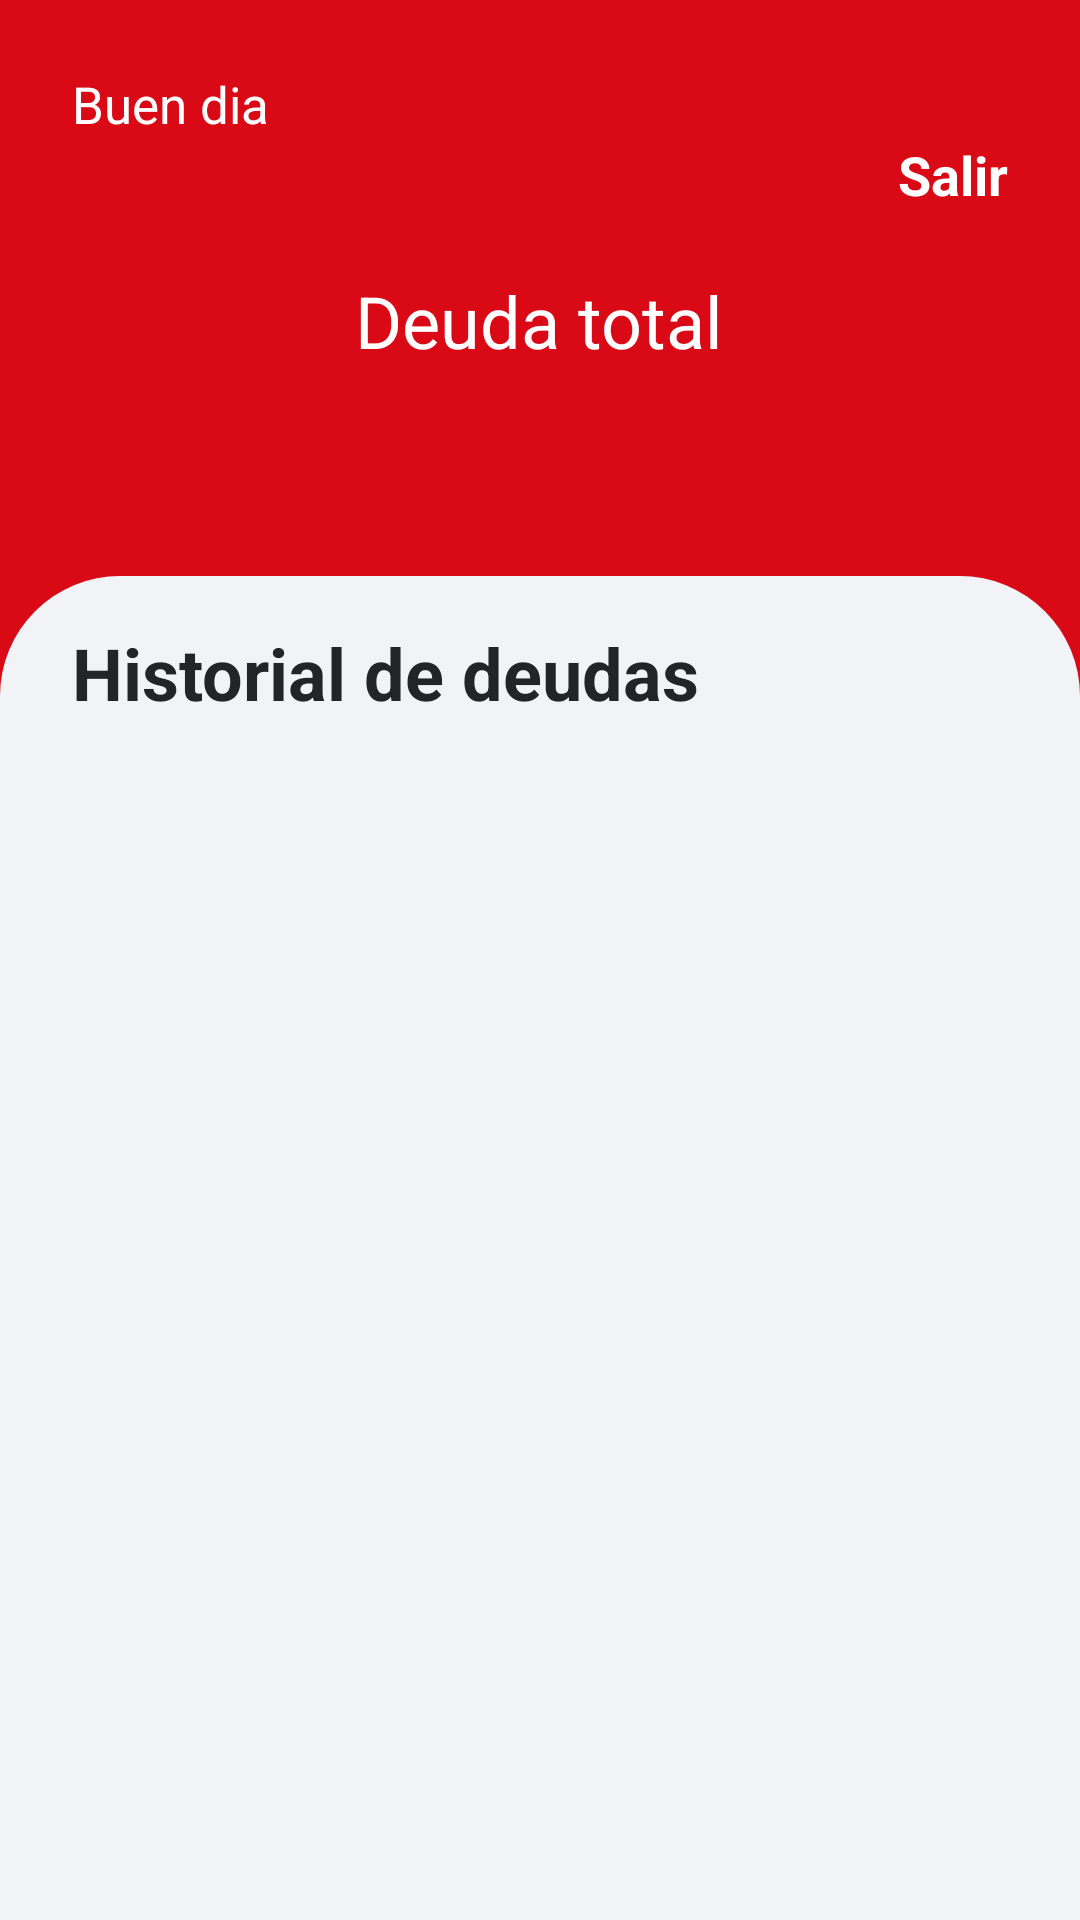

Here is an Android app screen rendered from its layout file. Give the layout XML and the strings, colors and styles it references.
<!-- AndroidManifest.xml: application theme Theme.CalculApp -->
<!-- res/layout/fragment_home.xml -->
<?xml version="1.0" encoding="utf-8"?>
<androidx.constraintlayout.widget.ConstraintLayout
    xmlns:android="http://schemas.android.com/apk/res/android"
    xmlns:tools="http://schemas.android.com/tools"
    xmlns:app="http://schemas.android.com/apk/res-auto"
    android:layout_width="match_parent"
    android:layout_height="match_parent"
    android:background="@color/accent"
    tools:context=".ui.home.HomeFragment"
    tools:ignore="UseCompoundDrawables">

    <LinearLayout
        android:id="@+id/llTopHome"
        android:layout_width="0dp"
        android:layout_height="0dp"
        app:layout_constraintTop_toTopOf="parent"
        app:layout_constraintEnd_toEndOf="parent"
        app:layout_constraintStart_toStartOf="parent"
        app:layout_constraintHeight_percent="0.25"
        android:layout_marginHorizontal="24dp"
        android:layout_marginTop="16dp"
        android:orientation="vertical">

        <FrameLayout
            android:layout_width="match_parent"
            android:layout_height="wrap_content">

            <LinearLayout
                android:layout_width="wrap_content"
                android:layout_height="wrap_content"
                android:orientation="vertical"
                android:layout_gravity="bottom">

                <TextView
                    android:layout_width="wrap_content"
                    android:layout_height="wrap_content"
                    android:text="@string/greeting"
                    android:textColor="@color/accentWhite"
                    style="@style/basicText"/>

                <TextView
                    android:id="@+id/tvUserName"
                    android:layout_width="wrap_content"
                    android:layout_height="wrap_content"
                    tools:text="@string/enterPassword"
                    android:textColor="@color/accentWhite"
                    android:textSize="18sp"
                    style="@style/titleText"/>

            </LinearLayout>

            <LinearLayout
                android:id="@+id/btnLogout"
                android:layout_width="wrap_content"
                android:layout_height="wrap_content"
                android:orientation="vertical"
                android:layout_gravity="end"
                android:gravity="center_horizontal">

                <ImageView
                    android:layout_width="30dp"
                    android:layout_height="30dp"
                    android:src="@drawable/ic_logout"
                    app:tint="@color/accentWhite"
                    android:contentDescription="@string/content_logoutImage"/>

                <TextView
                    android:layout_width="wrap_content"
                    android:layout_height="wrap_content"
                    android:text="@string/logOut"
                    android:textColor="@color/accentWhite"
                    android:textSize="18sp"
                    style="@style/titleText"/>

            </LinearLayout>

        </FrameLayout>

        <LinearLayout
            android:layout_width="match_parent"
            android:layout_height="match_parent"
            android:orientation="vertical"
            android:gravity="center">

            <TextView
                android:layout_width="wrap_content"
                android:layout_height="wrap_content"
                android:text="@string/totalDebt"
                android:textColor="@color/accentWhite"
                android:textStyle="normal"
                style="@style/titleText"/>

            <LinearLayout
                android:layout_width="wrap_content"
                android:layout_height="wrap_content">

                <TextView
                    android:id="@+id/tvBadge"
                    android:layout_width="wrap_content"
                    android:layout_height="wrap_content"
                    android:layout_marginEnd="8dp"
                    android:textColor="@color/accentWhite"
                    android:textStyle="normal"
                    android:textAllCaps="true"
                    tools:text="USD"
                    style="@style/titleText"/>

                <TextView
                    android:id="@+id/tvTotalDebt"
                    android:layout_width="wrap_content"
                    android:layout_height="wrap_content"
                    android:textColor="@color/accentWhite"
                    tools:text="@string/finishMoney"
                    style="@style/titleText"/>

            </LinearLayout>

        </LinearLayout>

    </LinearLayout>

    <LinearLayout
        android:layout_width="0dp"
        android:layout_height="0dp"
        app:layout_constraintTop_toBottomOf="@id/llTopHome"
        app:layout_constraintBottom_toBottomOf="parent"
        app:layout_constraintEnd_toEndOf="parent"
        app:layout_constraintStart_toStartOf="parent"
        android:paddingHorizontal="24dp"
        android:paddingVertical="16dp"
        android:layout_marginTop="16dp"
        android:background="@drawable/shape_home"
        android:orientation="vertical">

        <TextView
            android:layout_width="wrap_content"
            android:layout_height="wrap_content"
            android:text="@string/debtHistory"
            android:layout_marginBottom="24dp"
            style="@style/titleText"/>

        <androidx.recyclerview.widget.RecyclerView
            android:id="@+id/rvDebtHistory"
            android:layout_width="match_parent"
            android:layout_height="wrap_content"
            android:layout_marginHorizontal="16dp"/>

    </LinearLayout>

</androidx.constraintlayout.widget.ConstraintLayout>
<!-- resources referenced by this layout -->
<resources>
  <color name="accent">#DA0916</color>
  <color name="accentWhite">#FFFFFFFF</color>
  <!-- drawable shape_home (drawable) -->
  <?xml version="1.0" encoding="utf-8"?>
  <shape
      xmlns:android="http://schemas.android.com/apk/res/android"
      android:shape="rectangle">
  
      <solid
          android:color="@color/primary"/>
  
      <corners
          android:topLeftRadius="40dp"
          android:topRightRadius="40dp"/>
  
  </shape>
  <string name="content_logoutImage">Logout image</string>
  <string name="debtHistory">Historial de deudas</string>
  <string name="enterPassword">Ingresa tu contraseña</string>
  <string name="finishMoney">$1 000 000</string>
  <string name="greeting">Buen dia</string>
  <string name="logOut">Salir</string>
  <string name="totalDebt">Deuda total</string>
  <style name="basicText" parent="Theme.CalculApp">
          <item name="fontFamily">@font/gabarito</item>
          <item name="android:textColor">@color/text</item>
          <item name="android:textSize">17sp</item>
      </style>
  <style name="titleText" parent="basicText">
          <item name="android:textStyle">bold</item>
          <item name="android:textSize">24sp</item>
      </style>
  <style name="Theme.CalculApp" parent="Base.Theme.CalculApp" />
  <color name="primary">#F2F3F6</color>
  <color name="text">#232427</color>
  <style name="Base.Theme.CalculApp" parent="Theme.Material3.DayNight.NoActionBar">
          <item name="android:statusBarColor">@color/primaryDark</item>
          <item name="checkboxStyle">@style/Widget.App.CheckBox</item>
      </style>
  <color name="primaryDark">#616366</color>
  <style name="Widget.App.CheckBox" parent="Widget.Material3.CompoundButton.CheckBox">
          <item name="materialThemeOverlay">@style/ThemeOverlay.App.Checkbox</item>
      </style>
  <style name="ThemeOverlay.App.Checkbox" parent="">
          <item name="colorPrimary">@color/secondary</item>
          <item name="colorOnPrimary">@color/accentWhite</item>
      </style>
  <color name="secondary">#0687BA</color>
</resources>
